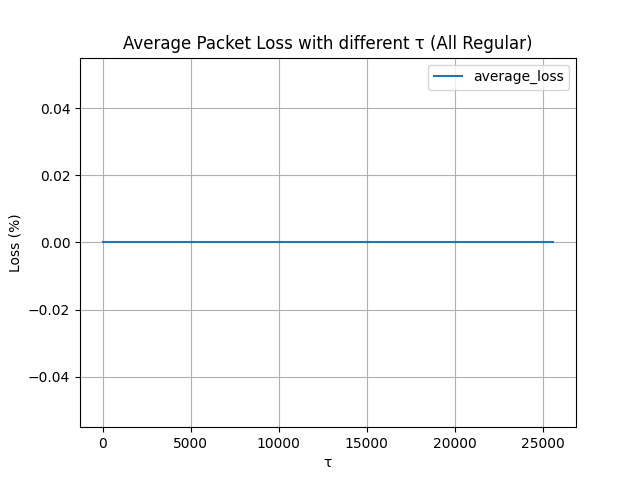

Source data for this figure (header and first rows):
tau, naughty_mean, naughty_tenant_number, state_r, upper_queue_buffer, link_queue_buffer, average_loss
0, 150, 50, 0.9875, 1, 100, 0.000000
512, 150, 50, 0.9875, 1, 100, 0.000000
1024, 150, 50, 0.9875, 1, 100, 0.000000
1536, 150, 50, 0.9875, 1, 100, 0.000000
2048, 150, 50, 0.9875, 1, 100, 0.000000
2560, 150, 50, 0.9875, 1, 100, 0.000000
3072, 150, 50, 0.9875, 1, 100, 0.000000
3584, 150, 50, 0.9875, 1, 100, 0.000000
4096, 150, 50, 0.9875, 1, 100, 0.000000
4608, 150, 50, 0.9875, 1, 100, 0.000000
5120, 150, 50, 0.9875, 1, 100, 0.000000
5632, 150, 50, 0.9875, 1, 100, 0.000000
6144, 150, 50, 0.9875, 1, 100, 0.000000
6656, 150, 50, 0.9875, 1, 100, 0.000000
7168, 150, 50, 0.9875, 1, 100, 0.000000
7680, 150, 50, 0.9875, 1, 100, 0.000000
8192, 150, 50, 0.9875, 1, 100, 0.000000
8704, 150, 50, 0.9875, 1, 100, 0.000000
9216, 150, 50, 0.9875, 1, 100, 0.000000
9728, 150, 50, 0.9875, 1, 100, 0.000000
10240, 150, 50, 0.9875, 1, 100, 0.000000
10752, 150, 50, 0.9875, 1, 100, 0.000000
11264, 150, 50, 0.9875, 1, 100, 0.000000
11776, 150, 50, 0.9875, 1, 100, 0.000000
12288, 150, 50, 0.9875, 1, 100, 0.000000
12800, 150, 50, 0.9875, 1, 100, 0.000000
13312, 150, 50, 0.9875, 1, 100, 0.000000
13824, 150, 50, 0.9875, 1, 100, 0.000000
14336, 150, 50, 0.9875, 1, 100, 0.000000
14848, 150, 50, 0.9875, 1, 100, 0.000000
15360, 150, 50, 0.9875, 1, 100, 0.000000
15872, 150, 50, 0.9875, 1, 100, 0.000000
16384, 150, 50, 0.9875, 1, 100, 0.000000
16896, 150, 50, 0.9875, 1, 100, 0.000000
17408, 150, 50, 0.9875, 1, 100, 0.000000
17920, 150, 50, 0.9875, 1, 100, 0.000000
18432, 150, 50, 0.9875, 1, 100, 0.000000
18944, 150, 50, 0.9875, 1, 100, 0.000000
19456, 150, 50, 0.9875, 1, 100, 0.000000
19968, 150, 50, 0.9875, 1, 100, 0.000000
20480, 150, 50, 0.9875, 1, 100, 0.000000
20992, 150, 50, 0.9875, 1, 100, 0.000000
21504, 150, 50, 0.9875, 1, 100, 0.000000
22016, 150, 50, 0.9875, 1, 100, 0.000000
22528, 150, 50, 0.9875, 1, 100, 0.000000
23040, 150, 50, 0.9875, 1, 100, 0.000000
23552, 150, 50, 0.9875, 1, 100, 0.000000
24064, 150, 50, 0.9875, 1, 100, 0.000000
24576, 150, 50, 0.9875, 1, 100, 0.000000
25088, 150, 50, 0.9875, 1, 100, 0.000000
25600, 150, 50, 0.9875, 1, 100, 0.000000
